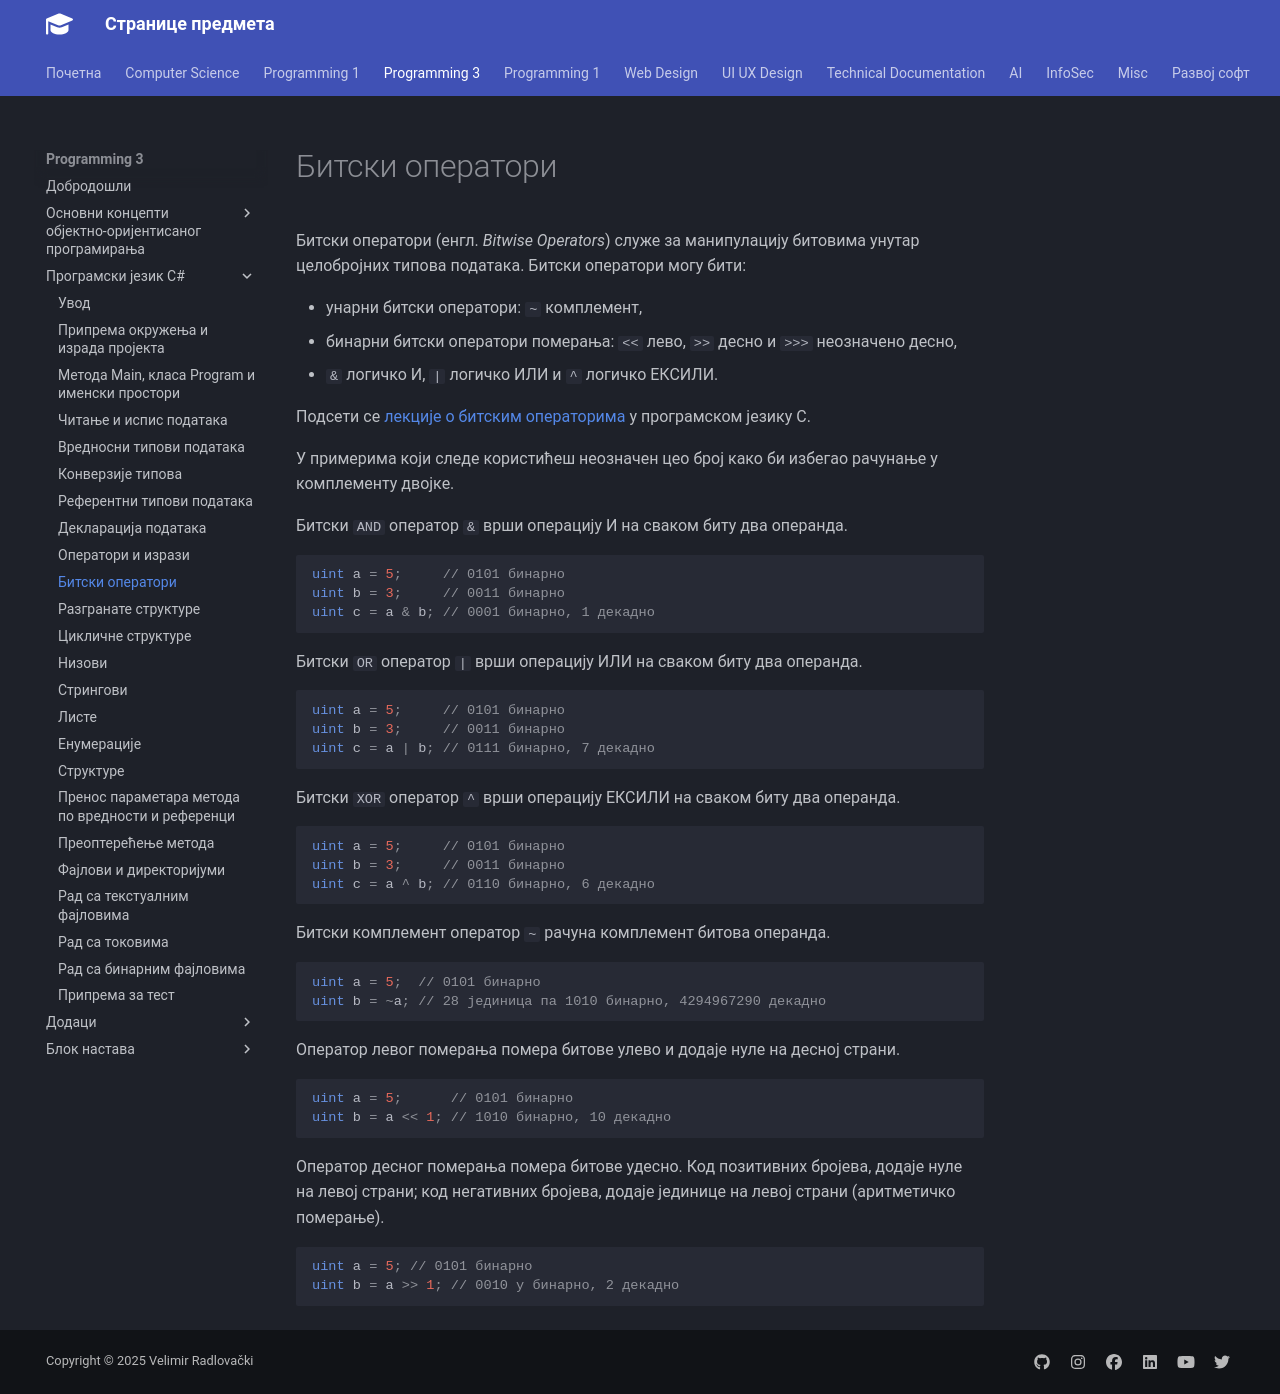

repository: radlovacki/lessons · page: prog3/02/10_bitski_operatori/index.html · generator: mkdocs

# Битски оператори

Битски оператори (енгл. *Bitwise Operators*) служе за манипулацију битовима
унутар целобројних типова података. Битски оператори могу бити:

* унарни битски оператори: `~` комплемент,
* бинарни битски оператори померања: `<<` лево, `>>` десно и `>>>` неозначено
десно,
* `&` логичко И, `|` логичко ИЛИ и `^` логичко ЕКСИЛИ.

Подсети се
[лекције о битским операторима](https://petlja.org/sr-Latn-RS/kurs/11231/4/8012)
у програмском језику C.

У примерима који следе користићеш неозначен цео број како би избегао рачунање у
комплементу двојке.

Битски `AND` оператор `&` врши операцију И на сваком биту два операнда.

```cs
uint a = 5;     // 0101 бинарно
uint b = 3;     // 0011 бинарно
uint c = a & b; // 0001 бинарно, 1 декадно
```

Битски `OR` оператор `|` врши операцију ИЛИ на сваком биту два операнда.

```cs
uint a = 5;     // 0101 бинарно
uint b = 3;     // 0011 бинарно
uint c = a | b; // 0111 бинарно, 7 декадно
```

Битски `XOR` оператор `^` врши операцију ЕКСИЛИ на сваком биту два операнда.

```cs
uint a = 5;     // 0101 бинарно
uint b = 3;     // 0011 бинарно
uint c = a ^ b; // 0110 бинарно, 6 декадно
```

Битски комплемент оператор `~` рачуна комплемент битова операнда.

```cs
uint a = 5;  // 0101 бинарно
uint b = ~a; // 28 јединица па 1010 бинарно, 4294967290 декадно
```

Оператор левог померања помера битове улево и додаје нуле на десној страни.

```cs
uint a = 5;      // 0101 бинарно
uint b = a << 1; // 1010 бинарно, 10 декадно
```

Оператор десног померања помера битове удесно. Код позитивних бројева, додаје
нуле на левој страни; код негативних бројева, додаје јединице на левој страни
(аритметичко померање).

```cs
uint a = 5; // 0101 бинарно
uint b = a >> 1; // 0010 у бинарно, 2 декадно
```
